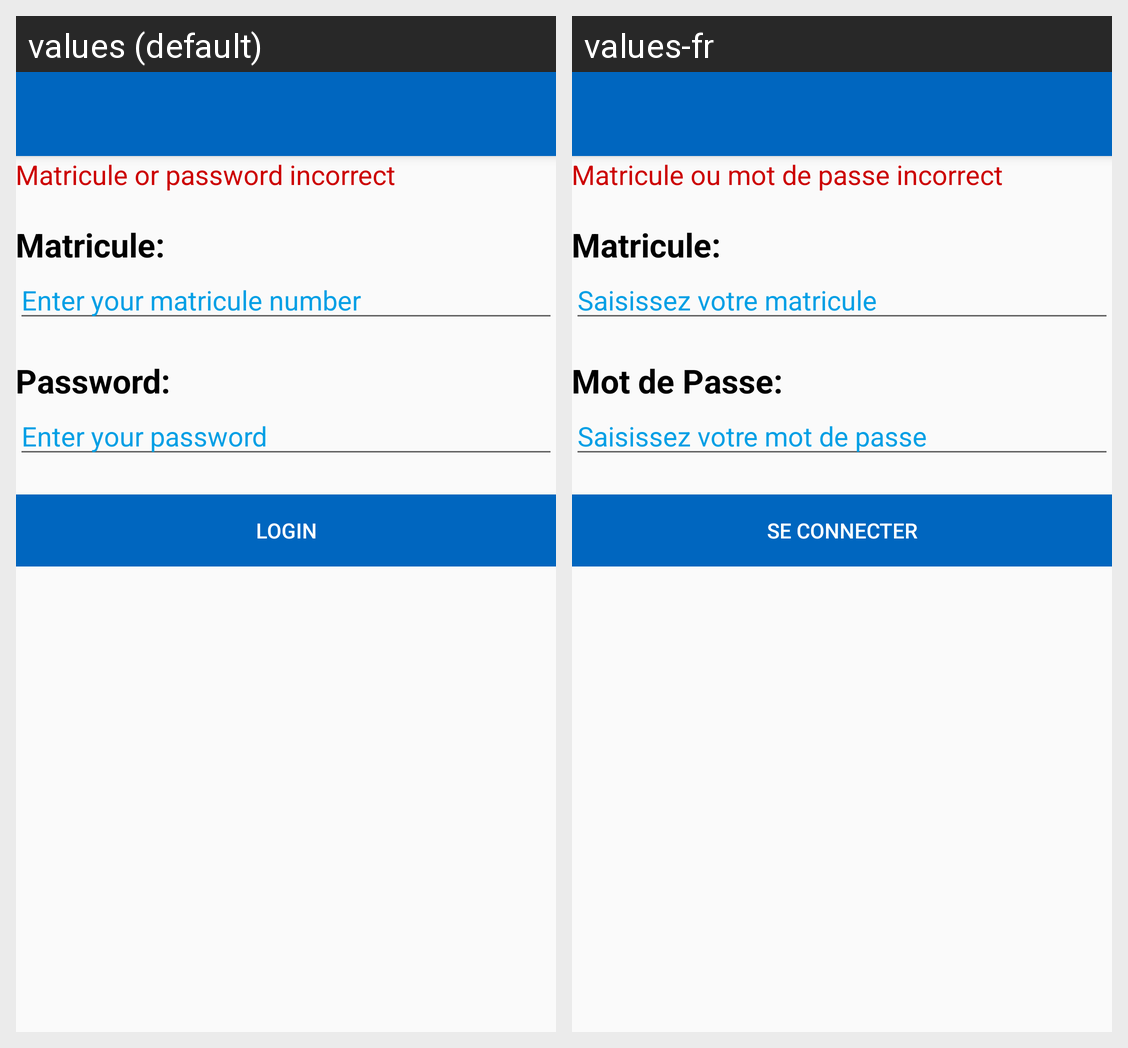

Strings drawn on this Android screen and how each of the app's shown locales translates them:
Android screen res/layout/activity_student_login.xml rendered under 2 locales, left to right: values (default), values-fr. Device: Nexus 5 (rendered at 1080×1920; each locale shown at half size, 540×960, under a caption strip naming it); theme AppTheme.
Strings drawn on this screen, with the default value and each locale's value (text and hints the layout hard-codes, and strings that could not be matched under every locale, appear in the picture but are not listed):

student_wrong_credentials
  values: Matricule or password incorrect
  values-fr: Matricule ou mot de passe incorrect

matricule_label
  values: Matricule:
  values-fr: Matricule:

matricule_hint
  values: Enter your matricule number
  values-fr: Saisissez votre matricule

password_label
  values: Password:
  values-fr: Mot de Passe:

login_pw_hint
  values: Enter your password
  values-fr: Saisissez votre mot de passe

login
  values: Login
  values-fr: Se Connecter
